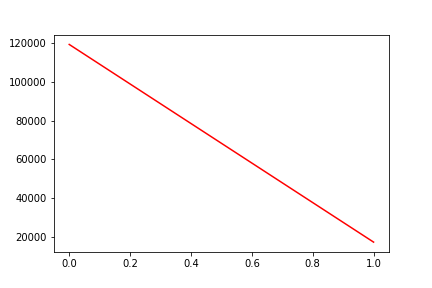

The file beside this chart, header and first rows:
, date, assets
0, 0, 119076
1, 20200415, 17549
